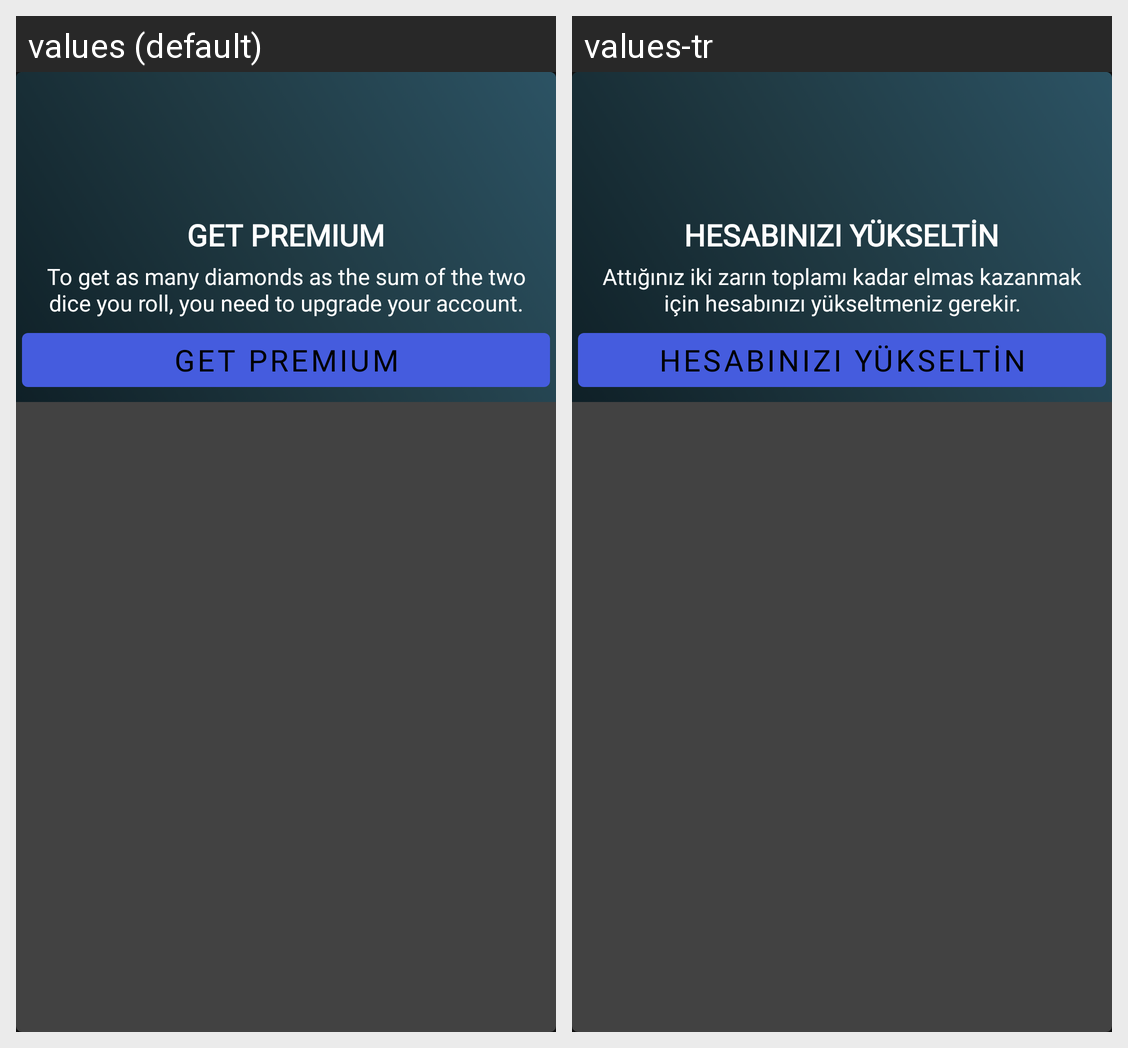

Locale-by-locale string values for the Android screen shown in this grid:
Android screen res/layout/bottom_inapp.xml rendered under 2 locales, left to right: values (default), values-tr. Device: Nexus 5 (rendered at 1080×1920; each locale shown at half size, 540×960, under a caption strip naming it); theme AppTheme.
Strings drawn on this screen, with the default value and each locale's value (text and hints the layout hard-codes, and strings that could not be matched under every locale, appear in the picture but are not listed):

get_premium
  values: GET PREMIUM
  values-tr: HESABINIZI YÜKSELTİN

upgrade_your_account_to_premium_and_enjoy_the_app_without_ads
  values: To get as many diamonds as the sum of the two dice you roll, you need to upgrade your account.
  values-tr: Attığınız iki zarın toplamı kadar elmas kazanmak için hesabınızı yükseltmeniz gerekir.
